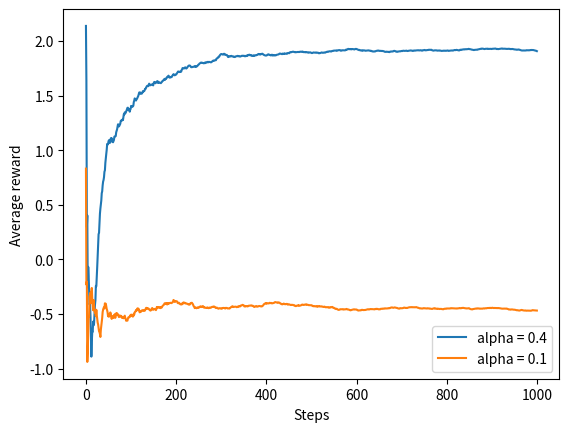

Write Python code to recreate this figure.
# -*- coding: utf-8 -*-
"""
Reinforcement Learning: An Introduction

Section 2.8 (Gradient Bandit Algorithm)
"""

import numpy as np
import matplotlib.pyplot as plt

def TestProblem1(index):
    '''
    Stationary 10-armed Bandits Problem
    '''
    q_set = np.array([0.5,-0.5,2,0.8,1.1,-1.3,-0.2,-1,1,-0.9]) # the means of 10 guassian distributions
    R = np.random.normal(q_set[index], 1) # mean = q_set[index], var = 1
    
    return R

def BanditAlgo1(alpha,steps = 1000):
    '''
    Gradient Bandit Algorithm
    '''
    Q_set = np.zeros(10) # the Q value for each arm (Initial values equal 0)
    H_set = np.zeros(10) # the perference value for each arm
    P_set = np.exp(H_set) / np.sum(np.exp(H_set)) # the probability of taking action a at time t
    N_set = np.zeros(10) # the array for recording times
    R_set = [] # recording rewards
    index = 0 # the action index for perference updating
    reward = 0 # initial reward
    baseline = 0 # average reward as baseline and initial value equals zero
    Results = [] # recording average rewards
    
    for i in range(steps): # Steps for experiments
        if i == 0:
            ind = int(np.floor(np.random.rand() * 10)) # pick randomly action
        else:
            for j in range(10):
                if j == index:
                    H_set[j] = H_set[j] + alpha * (reward - baseline) * (1 - P_set[j])
                else:
                    H_set[j] = H_set[j] - alpha * (reward - baseline) * P_set[j]
            # updating the selection probability based on soft-max distribution
                P_set = np.exp(H_set) / np.sum(np.exp(H_set))
                inds_tuple = np.where(P_set == np.max(P_set))
                inds = inds_tuple[0]
                ind = inds[int(np.floor(np.random.rand() * len(inds)))] # pick randomly an arm from max Q values
            
        R = TestProblem1(ind)
        R_set.append(R)
        N_set[ind] += 1
        Q_set[ind] = Q_set[ind] + 1/N_set[ind] * (R - Q_set[ind])
        # updating current index, reward and baseline
        index = ind
        reward = R
        baseline = Q_set[ind]
        
        Results.append(np.mean(R_set))
        
    return Results

if __name__ == "__main__":
    '''
    The experiment only adopt a bandit problem, but the example in textbook adopts 2000 bandit problems.
    So if you want to get analogous results like Figure 2.5 in the textbook, please multiple running, 
    change the parameters such as alpha and baseline and pick a good result.
    '''
    AR_without = BanditAlgo1(alpha=0.4)
    AR_with = BanditAlgo1(alpha=0.1)
    
plt.figure()
plt.plot(AR_without,label='alpha = 0.4')
plt.plot(AR_with,label='alpha = 0.1')
plt.legend()
plt.xlabel('Steps')
plt.ylabel('Average reward')
plt.savefig('figure',dpi=600)
plt.show()